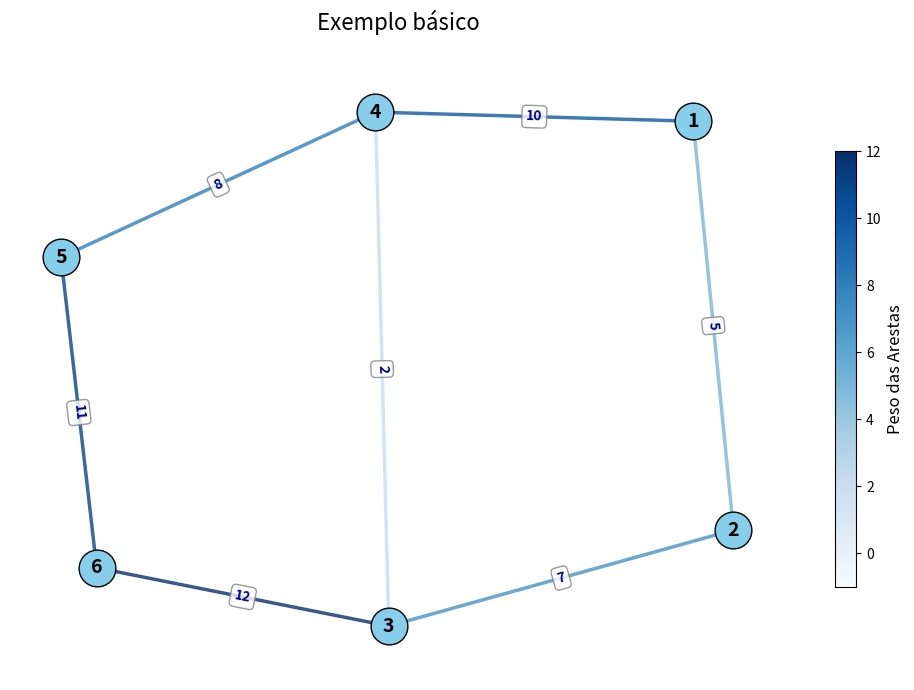

Here is the Python script that generated this plot:
import matplotlib.pyplot as plt
import networkx as nx
import matplotlib.cm as cm
from matplotlib.colors import Normalize
import matplotlib.colors as mcolors


class Grafo:
    def __init__(self):
        self.vertices = set()
        self.arestas = {}  # Dicionário de adjacências {v: [(vizinho, peso)]}

    # Adicionar um vértice ao grafo
    def adicionar_vertice(self, v):
        if v not in self.vertices:
            self.vertices.add(v) # type: ignore
            self.arestas[v] = []

    # Adicionar uma aresta entre dois vértices
    def adicionar_aresta(self, v1, v2, peso=1):
        if v1 in self.vertices and v2 in self.vertices:
            self.arestas[v1].append((v2, peso))
            self.arestas[v2].append((v1, peso))
        else:
            print("Erro: Um dos vértices não existe.")

    # Imprimir o grafo
    def imprimir(self):
        for v in self.arestas:
            print(f"{v} -> {self.arestas[v]}")
    
    # Remover um vértice do grafo
    def remover_vertice(self, v):
        if v in self.vertices:
            self.vertices.remove(v)
            del self.arestas[v]
            for adj in self.arestas:
                self.arestas[adj] = [(v2, p) for v2, p in self.arestas[adj] if v2 != v]

    # Remover uma aresta entre dois vértices
    def remover_aresta(self, v1, v2):
        if v1 in self.vertices and v2 in self.vertices:
            self.arestas[v1] = [(v, p) for v, p in self.arestas[v1] if v != v2]
            self.arestas[v2] = [(v, p) for v, p in self.arestas[v2] if v != v1]

    # Converte o grafo para uma matriz de adjacência
    def g_form_mAdj(self):
        """Converte o grafo para uma matriz de adjacência"""
        n = len(self.vertices)
        mAdj = [[0] * (n + 1) for _ in range(n + 1)]  # Matriz de (n+1)x(n+1) para índices 1 a n vértices

        for v in self.arestas:
            for u, w in self.arestas[v]:
                mAdj[v][u] = w
                mAdj[u][v] = w  # Grafo não direcionado

        return mAdj

    # Converte o formalismo em lista de adjacência
    def g_form_lAdj(self, vertices, arestas):
        """
        Convertendo o formalismo G(V,A,w) para uma lista de adjacência
        v -> lista de vértices [v1, v2, v3, ...]
        a -> lista de tuplas [(v1, v2, peso), (v2, v3, peso), ...]
        """
        self.vertices = set(vertices)
        self.arestas = {v: [] for v in vertices}  # iniciando a lista

        for v1, v2, peso in arestas:
            self.arestas[v1].append((v2, peso))
            self.arestas[v2].append((v1, peso))
            print('Converão concluída')

    # Converte o formalismo em matriz de incidência
    def g_form_mInc(self, vertices, arestas):
        """
        Converte um grafo dado no formalismo G(V, A, w) para uma matriz de incidência.

        :param vertices: Lista de vértices [v1, v2, v3, ...]
        :param arestas: Lista de tuplas [(v1, v2, peso), (v2, v3, peso), ...]
        """
        self.vertices = list(vertices)  # Lista para manter ordem dos vértices
        num_vertices = len(vertices)
        num_arestas = len(arestas)

        # Criar matriz n x m preenchida com zeros
        m = [[0] * num_arestas for _ in range(num_vertices)]

        # Criar um mapeamento vértice -> índice da matriz
        indice_vertice = {v: i for i, v in enumerate(self.vertices)}

        # Preencher matriz de incidência
        for j, (v1, v2, peso) in enumerate(arestas):  # j é o índice da aresta
            i1 = indice_vertice[v1]  # Índice do vértice v1
            i2 = indice_vertice[v2]  # Índice do vértice v2
            m[i1][j] = 1
            m[i2][j] = 1

        # Armazena a matriz no grafo
        self.matriz_incidencia = m
        print("Conversão para matriz de incidência concluída!")

        return m

    # Verifica se duas arestas são adjacentes
    def a_eh_Adjacente(self, a1, a2):
        v1, u1 = a1  # Primeira aresta (v1--u1)
        v2, u2 = a2  # Segunda aresta (v2--u2)
        return v1 in (v2, u2) or u1 in (v2, u2)

    # Verifica se dois vértices são adjacentes
    def v_eh_adjacente(self, v1, v2):
        return any(v2 == vizinho for vizinho, _ in self.arestas.get(v1, []))

    # Retorna a lista de adjacência de um vértice
    def lista_adjacencia(self, v):
        """
        Imprime a lista de adjacência de um vértice.
        
        :param v: O vértice para o qual imprimir a lista de adjacência
        :return: A lista de adjacência (para manter compatibilidade)
        """
        adjacentes = self.arestas.get(v, [])
        if v in self.vertices:
            if adjacentes:
                print(f"Vértice {v} é adjacente a: {[vizinho for vizinho, _ in adjacentes]}")
            else:
                print(f"Vértice {v} não possui vértices adjacentes")
        else:
            print(f"Vértice {v} não existe no grafo")
        return adjacentes

    # Retorna o grau de um vértice
    def grau(self, v):
        return len(self.arestas.get(v, []))

    # Verifica se o grafo é regular
    def eh_regular(self):
        if not self.vertices:
            return True  # Um grafo vazio é considerado regular

        grau_ini = self.grau(
            next(iter(self.vertices))
        )  # salva o grau do primeiro vértice do grafo
        for v in self.vertices:  # verifica o grau do resto dos vértices do grafo
            if self.grau(v) != grau_ini:  # compara se os outros graus com o do primeiro
                return False  # retorna False se algum grau for diferente
        return True  # retorna True se todos os graus forem iguais

    # Verifica se o grafo tem arestas múltiplas
    def eh_multi(self):
        for v1 in self.vertices:
            vizinhos_vistos = set()
            for v2, _ in self.arestas[v1]:  # percorre os vizinhos do vértice v1
                if v2 in vizinhos_vistos:
                    return True  # Se houver arestas múltiplas, retorna True
                vizinhos_vistos.add(v2)
        return False  # Se não houver arestas múltiplas, retorna False
    
    # Verifica se o grafo é conexo
    def eh_conexo(self):
        if not self.vertices:
            return True

        v_inicial = next(iter(self.vertices))
        visitados = set()

        def busca(v):
            if v in visitados:
                return
            visitados.add(v)
            for vizinho, peso in self.arestas.get(v, []):  # Desempacotar a tupla corretamente
                busca(vizinho)

        busca(v_inicial)

        return len(visitados) == len(self.vertices)

    # Verifica se o grafo é completo
    def eh_completo(self):
        """
        Verifica se o grafo é completo.
        Um grafo é completo se todos os vértices estão conectados entre si.
        """
        if not self.vertices or len(self.vertices) == 1:
            return True  # Grafo vazio ou com apenas um vértice é considerado completo

        n = len(self.vertices)  # Número de vértices
        # Em um grafo completo, cada vértice deve ter grau n-1
        for v in self.vertices:
            # Contamos apenas vértices únicos para ignorar arestas múltiplas
            vizinhos_unicos = set(vizinho for vizinho, _ in self.arestas.get(v, []))
            if len(vizinhos_unicos) != n - 1:
                return False
        return True

    # Verifica se o grafo é bipartido
    def eh_bipartido(self):
        """
        Verifica se o grafo é bipartido.
        Um grafo é bipartido se seus vértices podem ser divididos em dois grupos
        de modo que não haja arestas entre vértices do mesmo grupo.
        """
        if not self.vertices:
            return True  # Um grafo vazio é considerado bipartido
        
        # Dicionário para armazenar as cores dos vértices (0 ou 1)
        cores = {}
        
        # Para cada componente conexo
        for vertice_inicial in self.vertices:
            if vertice_inicial in cores:
                continue  # Vértice já foi colorido
                
            # Iniciar BFS a partir deste vértice
            fila = [vertice_inicial]
            cores[vertice_inicial] = 0  # Atribuir cor inicial
            
            while fila:
                atual = fila.pop(0)
                cor_atual = cores[atual]
                
                # Verificar todos os vizinhos
                for vizinho, _ in self.arestas.get(atual, []):
                    if vizinho not in cores:
                        # Atribuir cor oposta ao vizinho
                        cores[vizinho] = 1 - cor_atual
                        fila.append(vizinho)
                    elif cores[vizinho] == cor_atual:
                        # Se o vizinho já tem a mesma cor, o grafo não é bipartido
                        return False
        
        return True

    # Retorna os vértices incidentes de uma aresta
    def a_lInc(self, aresta):
        """
        Retorna os vértices incidentes de uma aresta.
        """
        v1, v2 = aresta

        # Verifica se ambos os vértices existem no grafo
        if v1 not in self.vertices or v2 not in self.vertices:
            return []

        # Verifica se a aresta existe no grafo
        if any(v2 == vizinho for vizinho, _ in self.arestas.get(v1, [])):
            return [v1, v2]
        else:
            return []  # A aresta não existe no grafo

    # Converte uma matriz de adjacência para lista de adjacência
    def g_mAdj_lAdj(self, matriz_adj):
        """
        Converte uma matriz de adjacência para lista de adjacência.
        
        :param matriz_adj: Matriz de adjacência (lista de listas)
        :return: Um novo grafo com a representação em lista de adjacência
        """
        # Criar um novo grafo para armazenar a lista de adjacência
        grafo = Grafo()
        
        # O tamanho da matriz é o número de vértices
        n = len(matriz_adj)
        
        # Adicionar vértices
        # A matriz pode começar com índice 0 ou 1, dependendo da convenção
        # Verificamos se a primeira linha/coluna tem dados significativos
        tem_indice_zero = any(matriz_adj[0]) if n > 0 else False
        
        # Adicionar vértices com base na matriz
        inicio = 0 if tem_indice_zero else 1
        for i in range(inicio, n):
            grafo.adicionar_vertice(i)
        
        # Adicionar arestas com base na matriz
        for i in range(inicio, n):
            for j in range(inicio, n):
                peso = matriz_adj[i][j]
                if peso > 0:  # Se há uma aresta
                    # Adicionar apenas uma vez, já que grafo é não direcionado
                    if i < j:  # Evita adicionar a mesma aresta duas vezes
                        grafo.adicionar_aresta(i, j, peso)
        
        return grafo

    # Função extra de visualização do grafo
    def visualizar(self, titulo="Visualização do Grafo"):
        """Visualiza o grafo usando matplotlib e networkx."""
        # Criar um grafo networkx multi-aresta
        G = nx.MultiGraph()  # Usar MultiGraph para suportar múltiplas arestas

        # Adicionar vértices
        for v in self.vertices:
            G.add_node(v)

        # Adicionar arestas com pesos
        for v in self.arestas:
            for vizinho, peso in self.arestas[v]:
                # Adicionar cada aresta com seu peso
                # Ordenar para evitar adicionar duas vezes
                if v < vizinho:
                    G.add_edge(v, vizinho, weight=peso)

        # Configurar posicionamento dos nós
        pos = nx.spring_layout(G, seed=42)  # Layout de força direcionada com seed fixo

        # Criar figura
        plt.figure(figsize=(10, 7))

        # Desenhar nós
        nx.draw_networkx_nodes(
            G, pos, node_size=700, node_color="skyblue", edgecolors="black"
        )

        # Coletar pesos para criar escala de cores
        edge_weights = [data["weight"] for _, _, data in G.edges(data=True)]
        min_weight = min(edge_weights) if edge_weights else 0
        max_weight = max(edge_weights) if edge_weights else 1

        # Desenhar arestas com cores baseadas no peso
        edges = G.edges(data=True)

        # Criar colormap normalizado
        if min_weight != max_weight:
            # Modificar o intervalo de normalização para garantir cores mais visíveis para valores baixos
            # Vamos usar 0.3 como valor mínimo de intensidade para garantir que arestas de peso baixo fiquem visíveis
            norm = Normalize(
                vmin=min_weight - 0.3 * (max_weight - min_weight),  # Estender o intervalo para baixo
                vmax=max_weight
            )

            # Usar um colormap que tenha bom contraste
            cmap = plt.cm.get_cmap('Blues')

            # Desenhar arestas com cores baseadas no peso
            for edge in edges:
                u, v, data = edge
                weight = data['weight']
                color = cmap(norm(weight))
                # Garantir uma cor minimamente visível
                color_hex = mcolors.rgb2hex(color[:3])
                nx.draw_networkx_edges(G, pos, edgelist=[(u, v)], width=2.5, edge_color=color_hex, alpha=0.8)
        else:
            # Se todos os pesos forem iguais
            nx.draw_networkx_edges(G, pos, width=2.5, edge_color="steelblue", alpha=0.8)

        # Adicionar labels nos nós
        nx.draw_networkx_labels(G, pos, font_size=14, font_weight="bold")

        # Obter arestas entre pares de vértices (para lidar com múltiplas arestas)
        edge_pairs = {}
        for u, v, data in G.edges(data=True):
            key = tuple(sorted([u, v]))
            if key in edge_pairs:
                edge_pairs[key].append(data["weight"])
            else:
                edge_pairs[key] = [data["weight"]]

        # Preparar labels para arestas
        edge_labels = {}
        for edge, weights in edge_pairs.items():
            if len(weights) > 1:
                # Para arestas múltiplas, mostrar como lista ordenada
                weights.sort()  # Opcional: ordenar os pesos
                edge_labels[edge] = f"{weights}"
            else:
                # Para aresta única, mostrar apenas o número
                edge_labels[edge] = f"{weights[0]}"

        # Adicionar labels nas arestas com melhor posicionamento e formatação
        nx.draw_networkx_edge_labels(
            G,
            pos,
            edge_labels=edge_labels,
            font_size=10,
            font_color='darkblue',
            font_weight='bold',
            bbox=dict(boxstyle="round,pad=0.3", facecolor="white", edgecolor="gray", alpha=0.8)
        )

        # Adicionar barra de cores para indicar o mapeamento de peso
        if min_weight != max_weight:
            sm = plt.cm.ScalarMappable(cmap=cmap, norm=norm)
            sm.set_array([])
            cbar = plt.colorbar(sm, ax=plt.gca(), shrink=0.7, aspect=20)
            cbar.set_label("Peso das Arestas", size=12)

        # Configurações do plot
        plt.axis("off")  # Remover eixos
        plt.title(titulo, fontsize=16, pad=20)
        plt.tight_layout()

        return plt  # Retorna o objeto plt para personalização adicional


# Exemplo mínimo de uso | Exemlo real no arquivo exemplo_grafo.py
if __name__ == "__main__":
    # Criar um pequeno exemplo
    g = Grafo()
    vertices = [1, 2, 3, 4, 5, 6]
    arestas = [(1, 2, 5), (2, 3, 7), (3, 4, 2), (1, 4, 10), (4, 5, 8), (5, 6, 11), (3, 6, 12)]
    # g.adicionar_vertice(1)
    # g.adicionar_vertice(2)
    # g.adicionar_vertice(3)
    # g.adicionar_aresta(1, 2, 5)
    # g.adicionar_aresta(2, 3, 3)
    # g.adicionar_aresta(3, 1, 3)

    print("Lista de adjacência:")
    g.g_form_lAdj(vertices, arestas)

    print("Grafo básico:")
    g.imprimir()
    g.visualizar("Exemplo básico").show()
